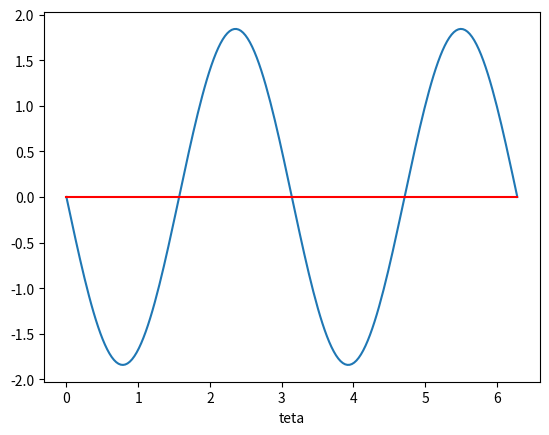

Generate this figure with matplotlib:
from scipy.integrate import quad
import numpy as np
import matplotlib.pyplot as plt

# Вариант 1: В лоб
# p1 = -pow(np.e,  alpha * t) * np.cos(beta * t + teta) * pow(0.2e1, 0.3e1 / 0.4e1) * pow(np.cosh(0.4e1 * alpha * t), -0.1e1 / 0.2e1) / 0.2e1
# p2 = -pow(np.e,  alpha * t) * np.sin(beta * t + teta) * pow(0.2e1, 0.3e1 / 0.4e1) * pow(np.cosh(0.4e1 * alpha * t), -0.1e1 / 0.2e1) / 0.2e1
# q1 =  pow(np.e, -alpha * t) * np.cos(beta * t + teta) * pow(0.2e1, 0.3e1 / 0.4e1) * pow(np.cosh(0.4e1 * alpha * t), -0.1e1 / 0.2e1) / 0.2e1
# q2 =  pow(np.e, -alpha * t) * np.sin(beta * t + teta) * pow(0.2e1, 0.3e1 / 0.4e1) * pow(np.cosh(0.4e1 * alpha * t), -0.1e1 / 0.2e1) / 0.2e1

# Вариант 2: экспоненты с угасающими степениями (возникает divide by zero)
# if t>0:
#     p1 = -np.cos(beta * t + teta) * pow(2, -0.25) * pow(((1 + np.exp(-8*alpha*t)) / 2), -0.5) * (np.exp(-  alpha*t))
#     p2 = -np.sin(beta * t + teta) * pow(2, -0.25) * pow(((1 + np.exp(-8*alpha*t)) / 2), -0.5) * (np.exp(-  alpha*t))
#     q1 =  np.cos(beta * t + teta) * pow(2, -0.25) * pow(((1 + np.exp(-8*alpha*t)) / 2), -0.5) * (np.exp(-3*alpha*t))
#     q2 =  np.sin(beta * t + teta) * pow(2, -0.25) * pow(((1 + np.exp(-8*alpha*t)) / 2), -0.5) * (np.exp(-3*alpha*t))
# else:
#     p1 = -np.cos(beta * t + teta) * pow(2, -0.25) * pow(((1 + 1/np.exp(8*alpha*t)) / 2), -0.5) / (np.exp(  alpha*t))
#     p2 = -np.sin(beta * t + teta) * pow(2, -0.25) * pow(((1 + 1/np.exp(8*alpha*t)) / 2), -0.5) / (np.exp(  alpha*t))
#     q1 =  np.cos(beta * t + teta) * pow(2, -0.25) * pow(((1 + 1/np.exp(8*alpha*t)) / 2), -0.5) / (np.exp(3*alpha*t))
#     q2 =  np.sin(beta * t + teta) * pow(2, -0.25) * pow(((1 + 1/np.exp(8*alpha*t)) / 2), -0.5) / (np.exp(3*alpha*t))

alpha, beta = 1, 1
A = alpha / np.sqrt(2)

def determ(teta):

    def solution(t):
        lnp1 = -  alpha*t + (1/4) * np.log(2) + np.log(abs(np.cos(beta*t + teta))) - (1/2)*np.logaddexp(0, -8*alpha*t)
        lnp2 = -  alpha*t + (1/4) * np.log(2) + np.log(abs(np.sin(beta*t + teta))) - (1/2)*np.logaddexp(0, -8*alpha*t)
        lnq1 = -3*alpha*t + (1/4) * np.log(2) + np.log(abs(np.cos(beta*t + teta))) - (1/2)*np.logaddexp(0, -8*alpha*t)
        lnq2 = -3*alpha*t + (1/4) * np.log(2) + np.log(abs(np.sin(beta*t + teta))) - (1/2)*np.logaddexp(0, -8*alpha*t)
        p1 = - np.sign(np.cos(beta*t + teta)) * np.exp(lnp1)
        p2 = - np.sign(np.sin(beta*t + teta)) * np.exp(lnp2)
        q1 =   np.sign(np.cos(beta*t + teta)) * np.exp(lnq1)
        q2 =   np.sign(np.sin(beta*t + teta)) * np.exp(lnq2)
        return p1, p2, q1, q2

    def func11(t):
        p1, p2, q1, q2 = solution(t)
        # f11 = 2 * (alpha * q1 - beta * q2 + 4 * A * (p1 * p1 + p2 * p2) * p1) * p1 + 2 * (alpha * p1 + beta * p2 + 4 * A * (q1 * q1 + q2 * q2) * q1) * q1
        f11 =  -2 * (alpha * q1 - beta * q2 + 4 * A * (p1 * p1 + p2 * p2) * p1) * q1 + 2 * (alpha * p1 + beta * p2 + 4 * A * (q1 * q1 + q2 * q2) * q1) * p1
        return f11
    
    def func12(t):
        p1, p2, q1, q2 = solution(t)
        f12 = (alpha * q1 - beta * q2 + 4 * A * (p1 * p1 + p2 * p2) * p1) * (-p1 - p2) + (alpha * q2 + beta * q1 + 4 * A * (p1 * p1 + p2 * p2) * p2) * (p1 - p2) + (alpha * p1 + beta * p2 + 4 * A * (q1 * q1 + q2 * q2) * q1) * (-q1 + q2) + (alpha * p2 - beta * p1 + 4 * A * (q1 * q1 + q2 * q2) * q2) * (-q1 - q2)
        return f12
    
    def func21(t):
        p1, p2, q1, q2 = solution(t)
        # f21 = 2 * q2 * p1 - 2 * p2 * q1
        f21 =  -2 * p2 * p1 - 2 * q2 * q1
        return f21

    def func22(t):
        p1, p2, q1, q2 = solution(t)
        f22 = q2 * (-p1 - p2) - q1 * (p1 - p2) - p2 * (-q1 + q2) + p1 * (-q1 - q2)
        return f22
    
    d11, _ = quad(func11, -np.inf, np.inf)
    d12, _ = quad(func12, -np.inf, np.inf)
    d21, _ = quad(func21, -np.inf, np.inf)
    d22, _ = quad(func22, -np.inf, np.inf)
    print(_)
    # print(d11,d12,d21,d22)

    return d11 * d22 - d21 * d12


tetaMas = np.linspace(0,2*np.pi,200)
x = []
y = []
for i, teta0 in enumerate(tetaMas):
    x.append(teta0)
    print(i)
    y.append(determ(teta0))

fig,ax = plt.subplots()
ax.set_xlabel("teta")
ax.plot(x, y)
ax.plot(x, [0]*len(x), color="red")
plt.show()
